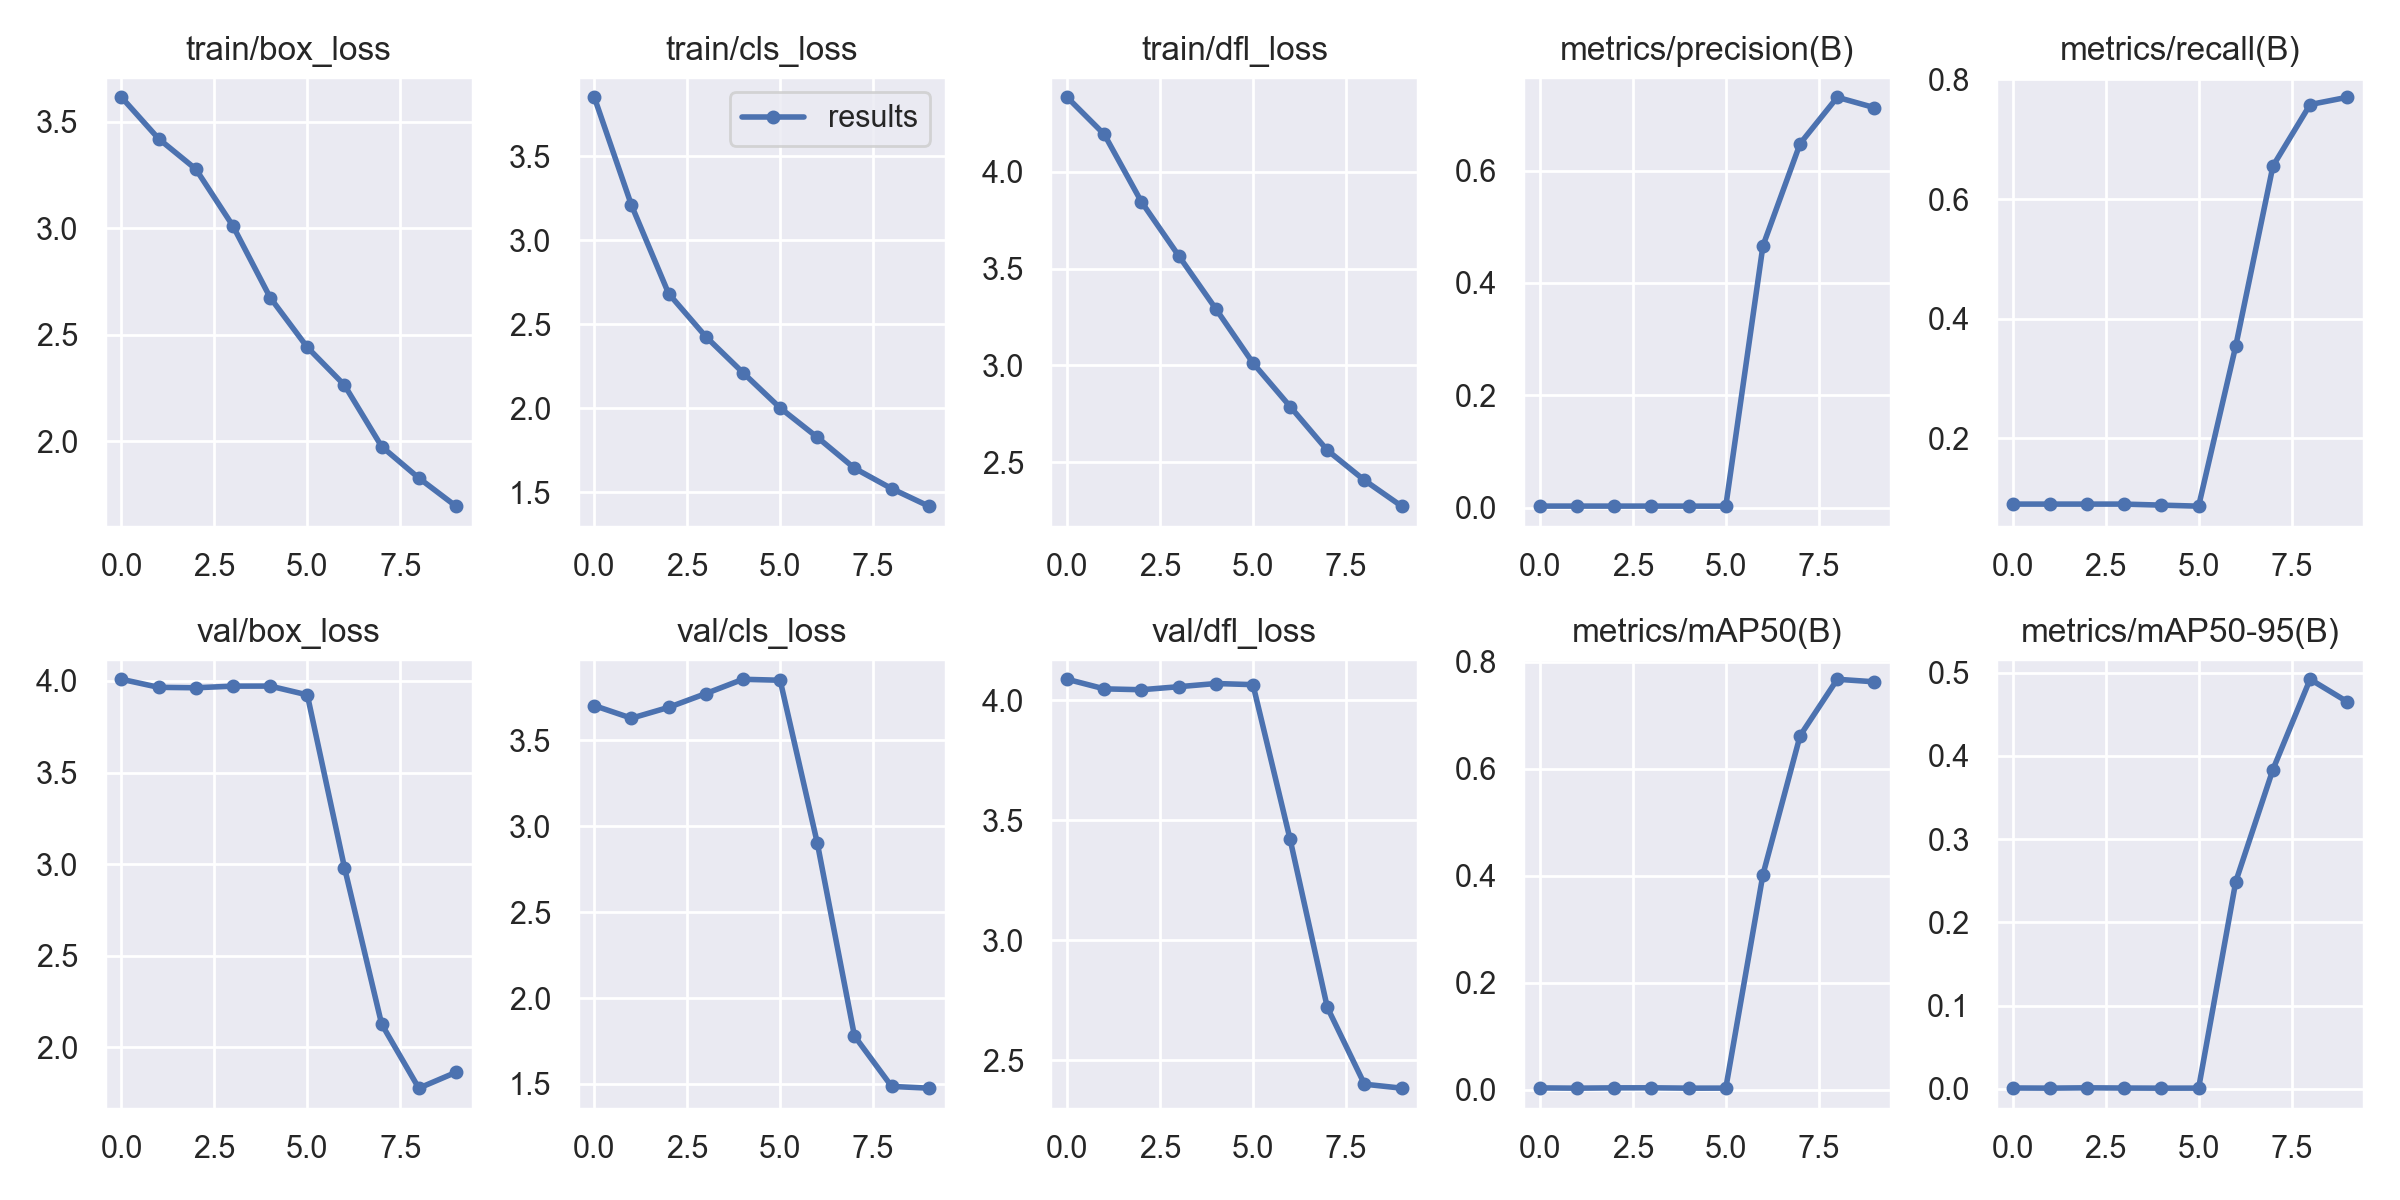

The data file committed next to this chart (first rows):
epoch, train/box_loss, train/cls_loss, train/dfl_loss, metrics/precision(B), metrics/recall(B), metrics/mAP50(B), metrics/mAP50-95(B), val/box_loss, val/cls_loss, val/dfl_loss, lr/pg0, lr/pg1, lr/pg2
0, 3.614, 3.852, 4.384, 0.00281, 0.09028, 0.00314, 0.00098, 4.009, 3.702, 4.087, 0.0829, 0.0019, 0.0019
1, 3.419, 3.209, 4.192, 0.00281, 0.09028, 0.00266, 0.00081, 3.965, 3.629, 4.047, 0.06451, 0.003514, 0.003514
2, 3.277, 2.682, 3.844, 0.00278, 0.09028, 0.00323, 0.00119, 3.963, 3.692, 4.043, 0.04573, 0.004732, 0.004732
3, 3.01, 2.426, 3.567, 0.0028, 0.09028, 0.00332, 0.00092, 3.972, 3.772, 4.056, 0.02655, 0.005554, 0.005554
4, 2.674, 2.212, 3.292, 0.00274, 0.08854, 0.00267, 0.00077, 3.972, 3.855, 4.069, 0.00698, 0.00598, 0.00598
5, 2.441, 2.002, 3.013, 0.00267, 0.08681, 0.00275, 0.00082, 3.924, 3.85, 4.064, 0.00505, 0.00505, 0.00505
6, 2.263, 1.827, 2.788, 0.4662, 0.3548, 0.4023, 0.249, 2.982, 2.902, 3.42, 0.00505, 0.00505, 0.00505
7, 1.975, 1.642, 2.562, 0.6482, 0.6553, 0.6621, 0.3836, 2.128, 1.779, 2.721, 0.00406, 0.00406, 0.00406
8, 1.828, 1.521, 2.407, 0.7306, 0.7581, 0.7676, 0.492, 1.778, 1.486, 2.401, 0.00307, 0.00307, 0.00307
9, 1.696, 1.416, 2.274, 0.7121, 0.7702, 0.7628, 0.465, 1.865, 1.476, 2.385, 0.00208, 0.00208, 0.00208
